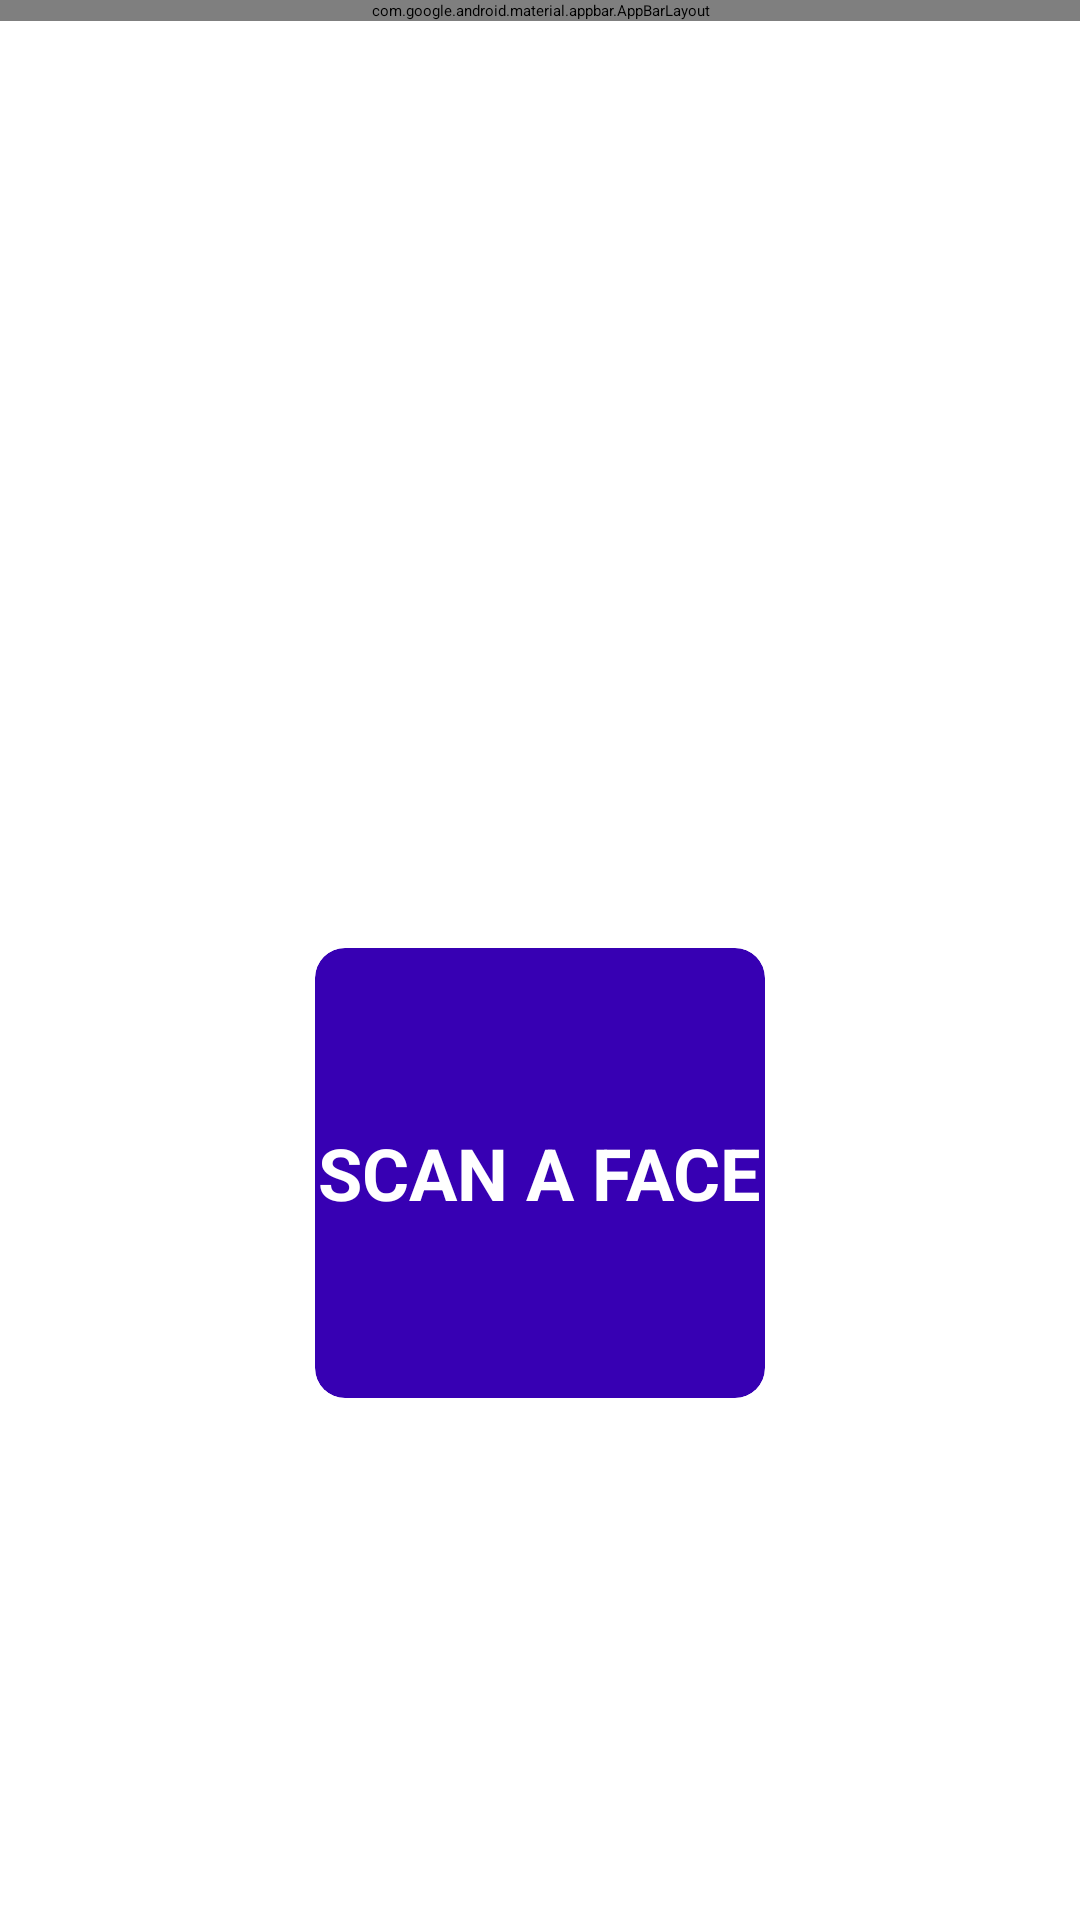

This screen was rendered from an Android layout file. Write that file and the resources it references.
<!-- AndroidManifest.xml: application theme Theme.ImagePro -->
<!-- res/layout/activity_main.xml -->
<?xml version="1.0" encoding="utf-8"?>
<LinearLayout xmlns:android="http://schemas.android.com/apk/res/android"
    xmlns:app="http://schemas.android.com/apk/res-auto"
    xmlns:tools="http://schemas.android.com/tools"
    android:layout_width="match_parent"
    android:layout_height="match_parent"
    android:orientation="vertical"
    tools:context=".MainActivity">

    <com.google.android.material.appbar.AppBarLayout
        android:layout_width="match_parent"
        android:layout_height="wrap_content"
        android:background="@color/purple_700"
        android:theme="@style/ThemeOverlay.AppCompat.Dark.ActionBar">

        <androidx.appcompat.widget.Toolbar
            android:id="@+id/toolbar"
            android:layout_width="match_parent"
            android:layout_height="?attr/actionBarSize"
            app:popupTheme="@style/ThemeOverlay.AppCompat.Light" />

    </com.google.android.material.appbar.AppBarLayout>

    <androidx.cardview.widget.CardView
        android:id="@+id/camera_btn"
        android:layout_width="150dp"
        android:layout_height="150dp"
        android:layout_gravity="center"
        android:layout_marginTop="150pt"
        android:backgroundTint="@color/purple_700"
        android:clickable="true"
        android:focusable="true"
        android:foreground="?android:attr/selectableItemBackground"
        app:cardCornerRadius="10dp"
        app:cardElevation="5dp">

        <TextView
            android:layout_width="wrap_content"
            android:layout_height="wrap_content"
            android:layout_gravity="center"
            android:fontFamily="sans-serif"
            android:text="@string/start"
            android:textColor="@color/white"
            android:textSize="24sp"
            android:textStyle="bold" />
    </androidx.cardview.widget.CardView>

</LinearLayout>
<!-- resources referenced by this layout -->
<resources>
  <color name="purple_700">#FF3700B3</color>
  <color name="white">#FFFFFFFF</color>
  <string name="start">SCAN A FACE</string>
</resources>
